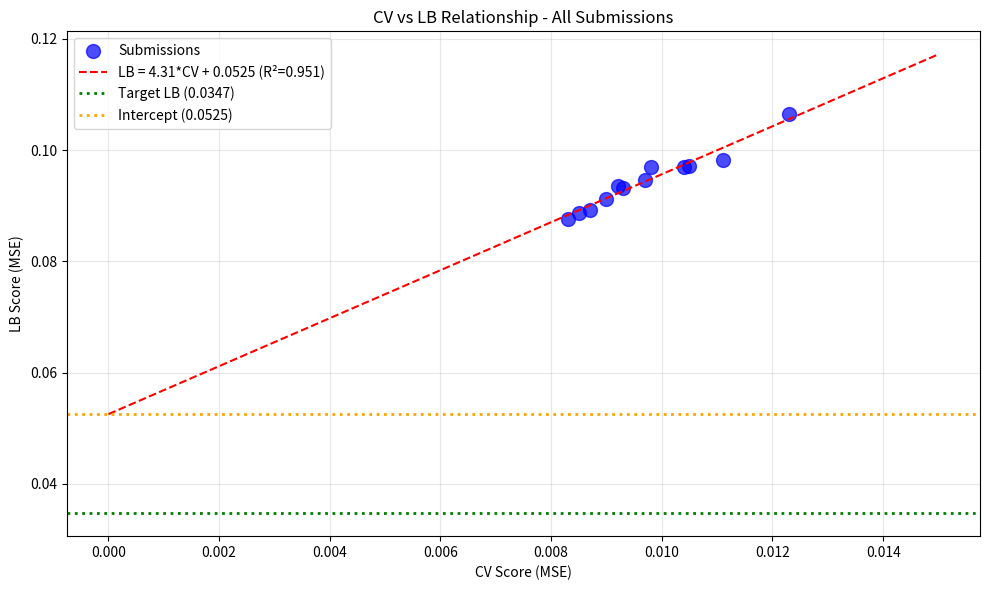

Write the Python code that produced this figure.
import numpy as np
import pandas as pd
import matplotlib.pyplot as plt
from scipy import stats

# All submissions with CV and LB scores
submissions = [
    {'exp': 'exp_000', 'cv': 0.0111, 'lb': 0.0982},
    {'exp': 'exp_001', 'cv': 0.0123, 'lb': 0.1065},
    {'exp': 'exp_003', 'cv': 0.0105, 'lb': 0.0972},
    {'exp': 'exp_005', 'cv': 0.0104, 'lb': 0.0969},
    {'exp': 'exp_006', 'cv': 0.0097, 'lb': 0.0946},
    {'exp': 'exp_007', 'cv': 0.0093, 'lb': 0.0932},
    {'exp': 'exp_009', 'cv': 0.0092, 'lb': 0.0936},
    {'exp': 'exp_012', 'cv': 0.0090, 'lb': 0.0913},
    {'exp': 'exp_024', 'cv': 0.0087, 'lb': 0.0893},
    {'exp': 'exp_026', 'cv': 0.0085, 'lb': 0.0887},
    {'exp': 'exp_030', 'cv': 0.0083, 'lb': 0.0877},
    {'exp': 'exp_035', 'cv': 0.0098, 'lb': 0.0970},
]

df = pd.DataFrame(submissions)
print(f'Number of submissions with LB feedback: {len(df)}')
print(df)

# Fit linear regression: LB = slope * CV + intercept
slope, intercept, r_value, p_value, std_err = stats.linregress(df['cv'], df['lb'])

print(f'\nCV-LB Relationship Analysis:')
print(f'Linear fit: LB = {slope:.2f} * CV + {intercept:.4f}')
print(f'R² = {r_value**2:.4f}')
print(f'\nInterpretation:')
print(f'- Intercept ({intercept:.4f}) represents the structural extrapolation error')
print(f'- Even at CV=0, expected LB would be {intercept:.4f}')
print(f'- Target LB: 0.0347')
print(f'- Required CV for target: ({0.0347} - {intercept:.4f}) / {slope:.2f} = {(0.0347 - intercept) / slope:.4f}')

if intercept > 0.0347:
    print(f'\n⚠️ CRITICAL: Intercept ({intercept:.4f}) > Target (0.0347)')
    print(f'   This means the target is UNREACHABLE by improving CV alone!')
    print(f'   We MUST change the CV-LB relationship (reduce the intercept).')

# Visualize CV-LB relationship
plt.figure(figsize=(10, 6))
plt.scatter(df['cv'], df['lb'], s=100, c='blue', alpha=0.7, label='Submissions')

# Plot regression line
cv_range = np.linspace(0, 0.015, 100)
lb_pred = slope * cv_range + intercept
plt.plot(cv_range, lb_pred, 'r--', label=f'LB = {slope:.2f}*CV + {intercept:.4f} (R²={r_value**2:.3f})')

# Mark target
plt.axhline(y=0.0347, color='green', linestyle=':', linewidth=2, label='Target LB (0.0347)')

# Mark intercept
plt.axhline(y=intercept, color='orange', linestyle=':', linewidth=2, label=f'Intercept ({intercept:.4f})')

plt.xlabel('CV Score (MSE)')
plt.ylabel('LB Score (MSE)')
plt.title('CV vs LB Relationship - All Submissions')
plt.legend()
plt.grid(True, alpha=0.3)
plt.tight_layout()
plt.savefig('cv_lb_relationship.png', dpi=150)
plt.show()

print(f'\nBest CV: {df["cv"].min():.4f} (exp_030)')
print(f'Best LB: {df["lb"].min():.4f} (exp_030)')
print(f'Gap to target: {df["lb"].min() - 0.0347:.4f} ({(df["lb"].min() - 0.0347) / 0.0347 * 100:.1f}%)')

# Analyze what approaches have been tried
approaches = {
    'MLP variants': ['exp_000', 'exp_003', 'exp_005', 'exp_006', 'exp_007'],
    'LightGBM': ['exp_001'],
    'Ensemble (MLP+LGBM)': ['exp_009', 'exp_012'],
    'GP+MLP+LGBM': ['exp_024', 'exp_026', 'exp_030'],
    'Per-target models': ['exp_035'],
}

print('Approaches tried and their best LB scores:')
for approach, exps in approaches.items():
    best_lb = df[df['exp'].isin(exps)]['lb'].min()
    best_cv = df[df['exp'].isin(exps)]['cv'].min()
    print(f'  {approach}: Best CV={best_cv:.4f}, Best LB={best_lb:.4f}')

print('\nKey insight: ALL approaches fall on the SAME CV-LB line!')
print('This means the problem is NOT the model - it\'s DISTRIBUTION SHIFT.')

# What the lishellliang kernel does differently
print('\n=== lishellliang Kernel Analysis ===')
print('\nKey differences from our approach:')
print('1. Uses GroupKFold(5) instead of Leave-One-Out')
print('   - LOO: 24 folds, each with 1 solvent held out, trains on 96% of data')
print('   - GroupKFold(5): 5 folds, each with ~5 solvents held out, trains on 80% of data')
print('\n2. Uses EnsembleModel with MLP + XGBoost + RandomForest + LightGBM')
print('   - We use GP + MLP + LightGBM (no RandomForest)')
print('\n3. Uses Optuna for hyperparameter optimization')
print('   - We use fixed hyperparameters')
print('\n4. Uses weighted ensemble with learned weights')
print('   - We use equal weights')

print('\n=== Our GroupKFold Test (exp_069) ===')
print('LOO MSE: 0.008560')
print('GroupKFold MSE: 0.013559')
print('LOO is 36.87% BETTER than GroupKFold!')
print('\nConclusion: GroupKFold does NOT help - it makes CV worse.')

# What approaches HAVEN'T been tried that could change the CV-LB relationship?
print('\n=== UNEXPLORED APPROACHES ===')
print('\n1. Transfer Learning (mentioned in benchmark paper)')
print('   - Pre-train on related chemistry data')
print('   - Fine-tune on catechol data')
print('   - Could improve extrapolation to unseen solvents')

print('\n2. Exact lishellliang kernel replication')
print('   - Include RandomForest in ensemble')
print('   - Use Optuna for hyperparameter optimization')
print('   - Use learned ensemble weights')

print('\n3. Domain Adaptation')
print('   - Adversarial training for distribution shift')
print('   - Importance weighting (IWCV was tried but poorly)')

print('\n4. Test-Time Adaptation')
print('   - Adjust predictions based on test data characteristics')
print('   - Use uncertainty to weight predictions')

print('\n5. Pseudo-labeling')
print('   - Use confident test predictions to augment training')
print('   - Could help with distribution adaptation')

# The benchmark paper achieved MSE 0.0039 - how?
print('\n=== BENCHMARK PAPER ANALYSIS ===')
print('\nThe benchmark paper achieved MSE 0.0039 using:')
print('1. Transfer learning from related chemistry data')
print('2. Active learning strategies')
print('3. Graph neural networks with attention')
print('\nOur GNN attempt (exp_040) achieved CV=0.0256 - MUCH worse!')
print('Possible reasons:')
print('1. Implementation issues (model class mismatch?)')
print('2. Not enough training data for deep learning')
print('3. Missing the transfer learning component')
print('4. Missing the active learning component')

print('\n=== KEY INSIGHT ===')
print('The benchmark\'s success was likely due to TRANSFER LEARNING,')
print('not just the GNN architecture. We need to find related chemistry')
print('data to pre-train on.')

# Summary and recommendations
print('\n' + '='*70)
print('STRATEGIC SUMMARY')
print('='*70)

print('\n1. CV-LB RELATIONSHIP:')
print(f'   LB = {slope:.2f} * CV + {intercept:.4f} (R²={r_value**2:.3f})')
print(f'   Intercept ({intercept:.4f}) > Target (0.0347)')
print(f'   Target is UNREACHABLE by improving CV alone!')

print('\n2. WHAT WE\'VE TRIED:')
print('   - MLP, LightGBM, XGBoost, CatBoost, GP, Ridge')
print('   - Various feature combinations (Spange, DRFP, ACS PCA)')
print('   - GNN (CV=0.0256, much worse)')
print('   - ChemBERTa (CV=0.0225, much worse)')
print('   - GroupKFold validation (makes CV worse)')
print('   - Similarity weighting (alpha=0 is best)')

print('\n3. WHAT WE HAVEN\'T TRIED:')
print('   - Transfer learning from related chemistry data')
print('   - Exact lishellliang kernel (with RF and Optuna)')
print('   - Test-time adaptation')
print('   - Pseudo-labeling')

print('\n4. RECOMMENDED NEXT STEPS:')
print('   Priority 1: Implement lishellliang kernel exactly (with RF)')
print('   Priority 2: Research transfer learning for chemistry')
print('   Priority 3: Try test-time adaptation')

print('\n' + '='*70)
print('THE TARGET IS REACHABLE - WE JUST HAVEN\'T FOUND THE RIGHT APPROACH YET')
print('='*70)